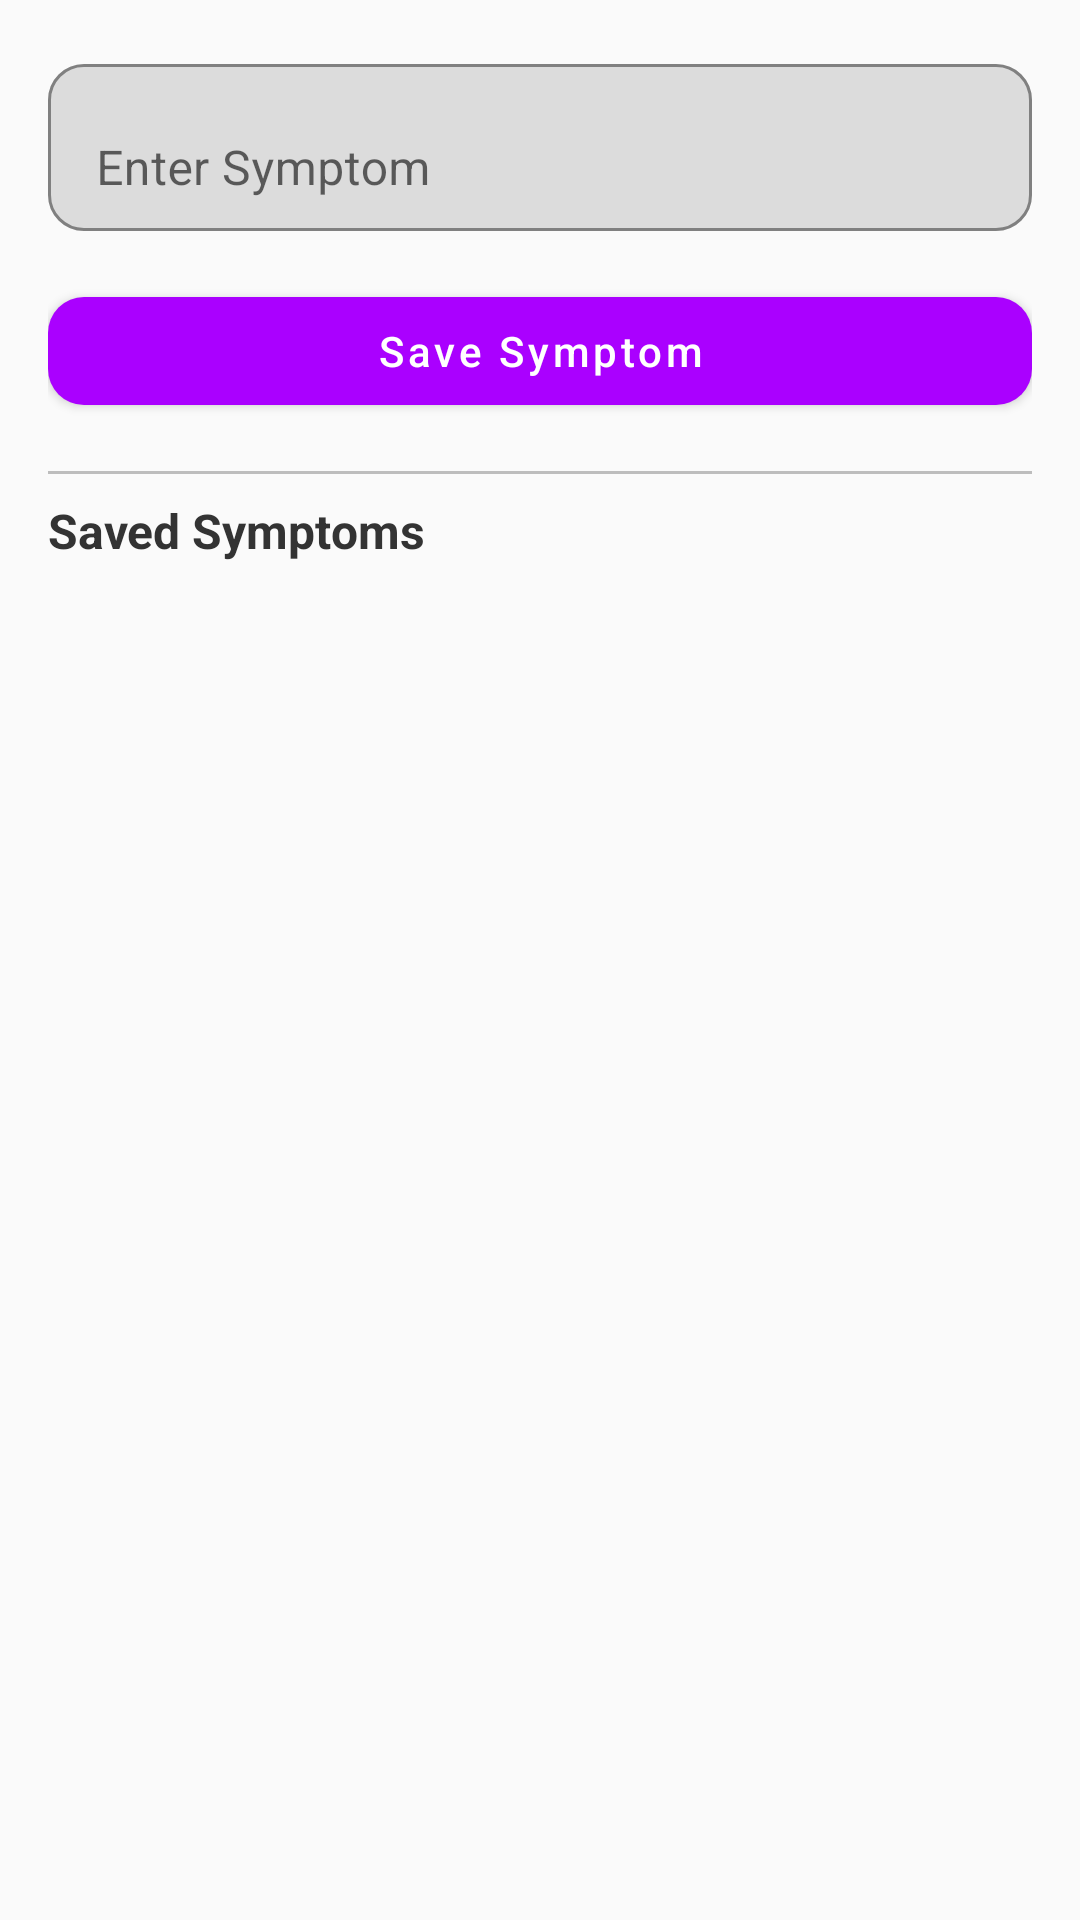

Layout XML and referenced resources for this Android screen:
<!-- AndroidManifest.xml: application theme Theme.MaterialComponents.DayNight.NoActionBar -->
<!-- res/layout/fragment_log.xml -->
<?xml version="1.0" encoding="utf-8"?>
<LinearLayout xmlns:android="http://schemas.android.com/apk/res/android"
    xmlns:app="http://schemas.android.com/apk/res-auto"
    xmlns:tools="http://schemas.android.com/tools"
    android:layout_width="match_parent"
    android:layout_height="match_parent"
    android:orientation="vertical"
    android:padding="16dp"
    android:background="#FAFAFA"
    tools:context=".LogFragment">

    
    <com.google.android.material.textfield.TextInputLayout
        android:id="@+id/symptomInputLayout"
        android:layout_width="match_parent"
        android:layout_height="wrap_content"
        android:hint="Enter Symptom"
        app:boxBackgroundMode="outline"
        app:boxStrokeColor="@color/purple_500"
        app:boxCornerRadiusTopStart="12dp"
        app:boxCornerRadiusTopEnd="12dp"
        app:boxCornerRadiusBottomStart="12dp"
        app:boxCornerRadiusBottomEnd="12dp">

        <com.google.android.material.textfield.TextInputEditText
            android:id="@+id/etSymptom"
            android:layout_width="match_parent"
            android:layout_height="wrap_content"
            android:inputType="text" />
    </com.google.android.material.textfield.TextInputLayout>

    
    <com.google.android.material.button.MaterialButton
        android:id="@+id/btnSaveSymptom"
        android:layout_width="match_parent"
        android:layout_height="wrap_content"
        android:text="Save Symptom"
        android:layout_marginTop="16dp"
        style="@style/Widget.MaterialComponents.Button"
        app:cornerRadius="12dp"
        app:iconPadding="8dp"
        android:textAllCaps="false"
        app:backgroundTint="@color/purple_500"
        android:textColor="@android:color/white" />

    
    <View
        android:layout_width="match_parent"
        android:layout_height="1dp"
        android:layout_marginTop="16dp"
        android:layout_marginBottom="8dp"
        android:background="#BDBDBD" />

    
    <TextView
        android:id="@+id/tvSymptomTitle"
        android:layout_width="wrap_content"
        android:layout_height="wrap_content"
        android:text="Saved Symptoms"
        android:textStyle="bold"
        android:textSize="16sp"
        android:textColor="#333333"
        android:paddingBottom="8dp" />

    
    <LinearLayout
        android:id="@+id/layoutSymptomList"
        android:layout_width="match_parent"
        android:layout_height="0dp"
        android:layout_weight="1"
        android:orientation="vertical" />
</LinearLayout>
<!-- resources referenced by this layout -->
<resources>
  <color name="purple_500">#AA00FF</color>
</resources>
